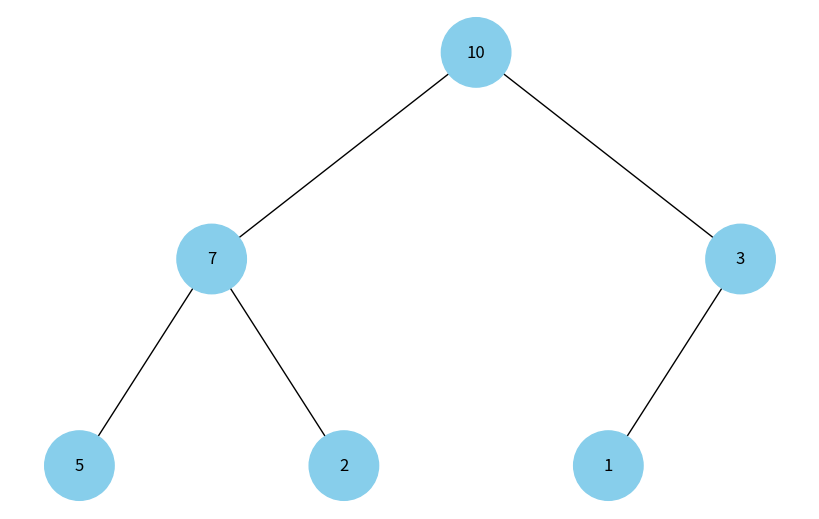

This chart was generated by the following Python code:
import uuid
import networkx as nx
import matplotlib.pyplot as plt


class Node:
    def __init__(self, key, color="skyblue"):
        self.left = None
        self.right = None
        self.val = key
        self.color = color
        self.id = str(uuid.uuid4())


def add_edges(graph, node, pos, x=0, y=0, layer=1):
    if node is not None:
        graph.add_node(node.id, color=node.color, label=node.val)  # Use ID and save node value
        if node.left:
            graph.add_edge(node.id, node.left.id)
            l = x - 1 / 2 ** layer
            pos[node.left.id] = (l, y - 1)
            l = add_edges(graph, node.left, pos, x=l, y=y - 1, layer=layer + 1)
        if node.right:
            graph.add_edge(node.id, node.right.id)
            r = x + 1 / 2 ** layer
            pos[node.right.id] = (r, y - 1)
            r = add_edges(graph, node.right, pos, x=r, y=y - 1, layer=layer + 1)
    return graph


def draw_tree(tree_root):
    tree = nx.DiGraph()
    pos = {tree_root.id: (0, 0)}
    tree = add_edges(tree, tree_root, pos)

    colors = [node[1]['color'] for node in tree.nodes(data=True)]
    labels = {node[0]: node[1]['label'] for node in tree.nodes(data=True)}  # Use node values for labels

    plt.figure(figsize=(8, 5))
    nx.draw(tree, pos=pos, labels=labels, arrows=False, node_size=2500, node_color=colors)
    plt.show()


def build_heap(arr):
    if not arr:
        return None

    def build_tree(index):
        if index >= len(arr):
            return None
        node = Node(arr[index])
        node.left = build_tree(2 * index + 1)
        node.right = build_tree(2 * index + 2)
        return node

    return build_tree(0)


heap_array = [10, 7, 3, 5, 2, 1]

heap_root = build_heap(heap_array)

draw_tree(heap_root)
